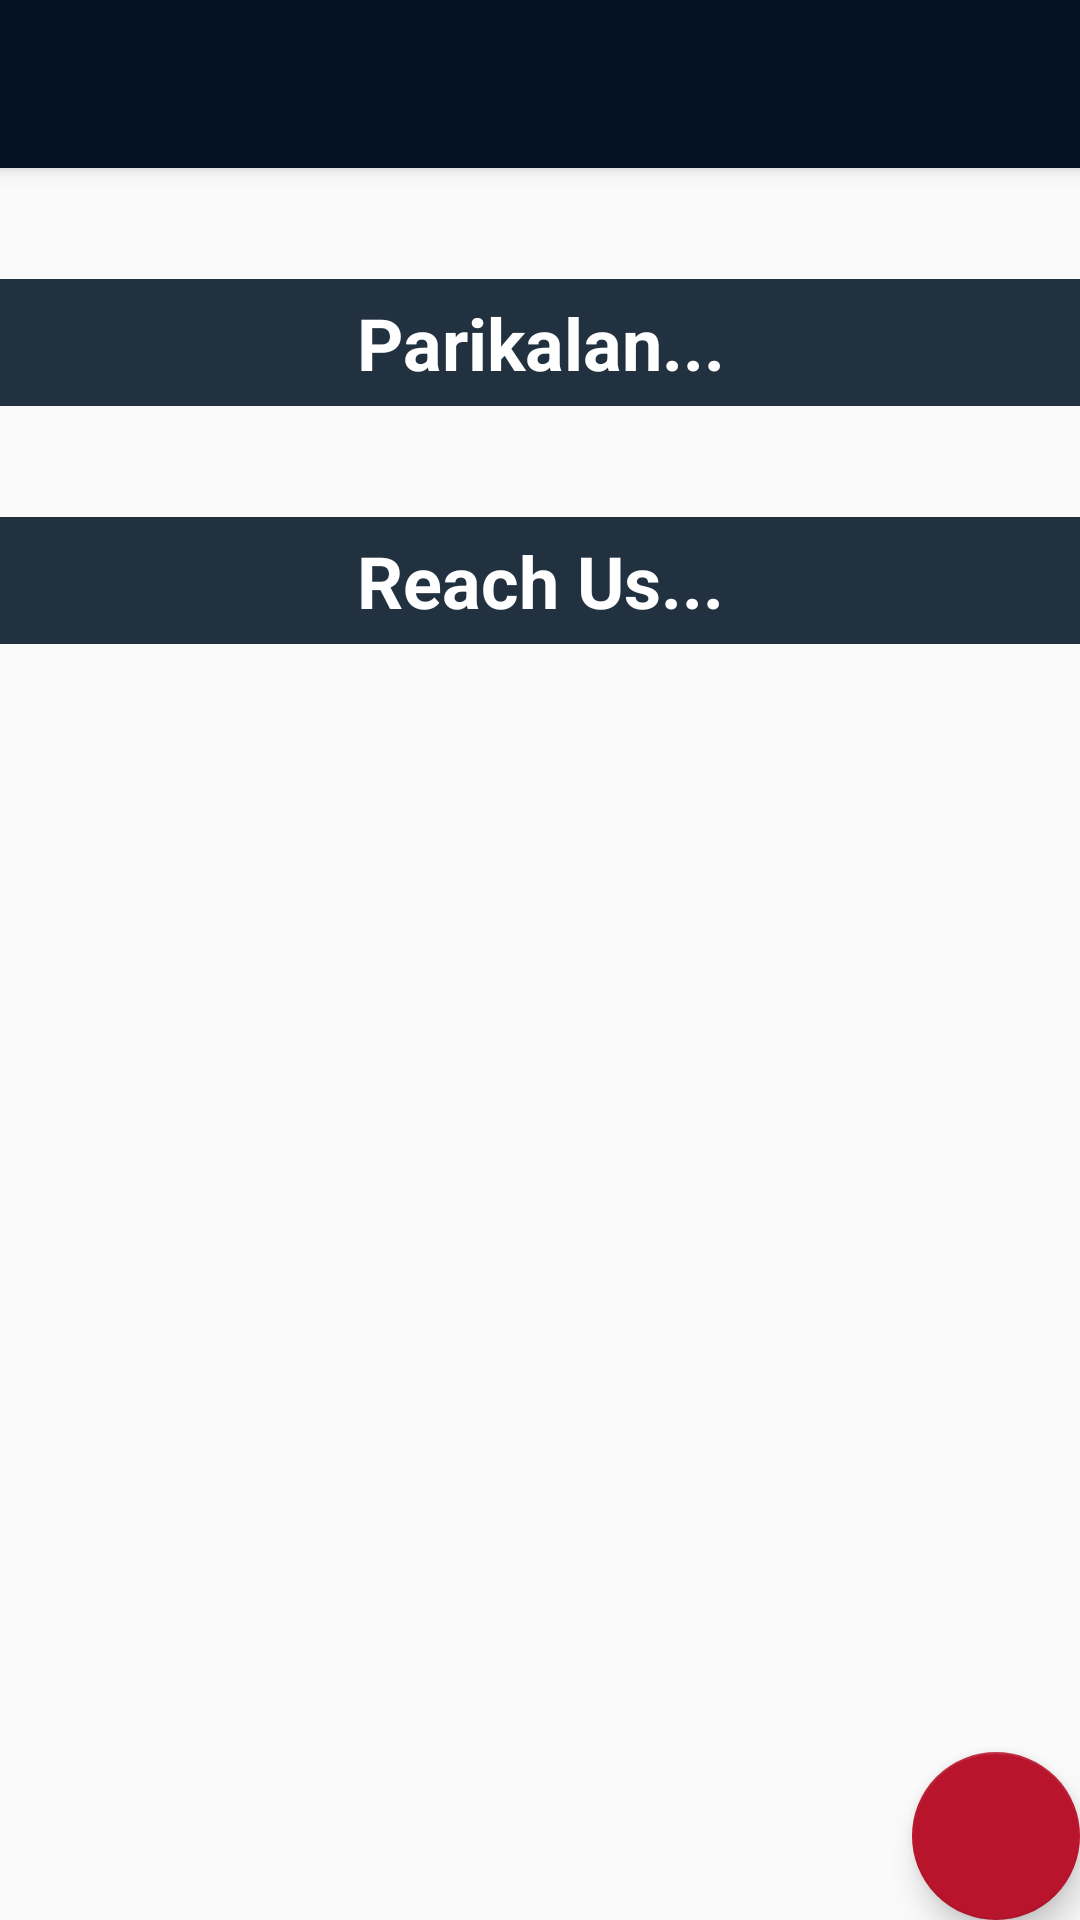

Layout XML and referenced resources for this Android screen:
<!-- AndroidManifest.xml: application theme AppTheme -->
<!-- res/layout/activity_home.xml -->
<?xml version="1.0" encoding="utf-8"?>
<android.support.design.widget.CoordinatorLayout xmlns:android="http://schemas.android.com/apk/res/android"
    xmlns:app="http://schemas.android.com/apk/res-auto"
    xmlns:tools="http://schemas.android.com/tools"
    android:layout_width="match_parent"
    android:layout_height="match_parent"
    android:fitsSystemWindows="true"
    tools:context="pgdavhyperion.com.aaghaz.activities.HomeActivity">

    <android.support.design.widget.AppBarLayout
        android:layout_width="match_parent"
        android:layout_height="wrap_content"
        android:theme="@style/AppTheme.AppBarOverlay">

        <android.support.v7.widget.Toolbar
            android:id="@+id/toolbar"
            android:layout_width="match_parent"
            android:layout_height="?attr/actionBarSize"
            android:background="?attr/colorPrimary"
            app:popupTheme="@style/AppTheme.PopupOverlay">


            <TextView
                android:id="@+id/event_name"
                android:layout_width="match_parent"
                android:layout_height="wrap_content"
                android:layout_marginRight="20dp"
                android:gravity="center"
                android:textColor="#FFFFFF"
                android:textSize="30sp" />
        </android.support.v7.widget.Toolbar>


    </android.support.design.widget.AppBarLayout>

    <include layout="@layout/content_home" />

    <android.support.design.widget.FloatingActionButton
        android:id="@+id/fab"
        android:layout_width="wrap_content"
        android:layout_height="wrap_content"
        android:layout_gravity="bottom|end"
        android:layout_margin="@dimen/fab_margin"
        android:src="@drawable/ic_registeradd" />

</android.support.design.widget.CoordinatorLayout>
<!-- res/layout/content_home.xml (included above) -->
<?xml version="1.0" encoding="utf-8"?>
<ScrollView xmlns:android="http://schemas.android.com/apk/res/android"
    xmlns:app="http://schemas.android.com/apk/res-auto"
    xmlns:tools="http://schemas.android.com/tools"
    android:layout_width="match_parent"
    android:layout_height="match_parent"
    app:layout_behavior="@string/appbar_scrolling_view_behavior"
    tools:context="com.example.akansh.aaghaz.Home"
    tools:showIn="@layout/activity_home">

    <LinearLayout xmlns:android="http://schemas.android.com/apk/res/android"
        android:layout_width="match_parent"
        android:layout_height="wrap_content"
        android:orientation="vertical"
        android:paddingBottom="50dp">

        <TextView
            android:id="@+id/aaghazinfo1"
            android:layout_width="match_parent"
            android:layout_height="wrap_content"
            android:layout_margin="5dp"
            android:textSize="20dp"
            android:textColor="#212121"
            />

        <TextView
            android:id="@+id/parikalan"
            android:layout_width="match_parent"
            android:layout_height="wrap_content"
            android:background="#22313F"
            android:gravity="center"
            android:padding="5dp"
            android:text="Parikalan..."
            android:textColor="#ffffff"
            android:textSize="24sp"
            android:textStyle="bold" />
        <TextView
            android:id="@+id/aaghazinfo2"
            android:layout_width="match_parent"
            android:layout_height="wrap_content"
            android:layout_margin="5dp"
            android:textColor="#000000"
            android:textSize="20dp" />

        <TextView
            android:id="@+id/reachus"
            android:layout_width="match_parent"
            android:layout_height="wrap_content"
            android:background="#22313F"
            android:gravity="center"
            android:padding="5dp"
            android:text="Reach Us..."
            android:textColor="#ffffff"
            android:textSize="24sp"
            android:textStyle="bold" />

        <LinearLayout
            android:layout_width="match_parent"
            android:layout_height="wrap_content"
            android:layout_marginBottom="20dp"
            android:orientation="vertical">

            <LinearLayout
                android:id="@+id/reach1"
                android:layout_width="match_parent"
                android:layout_height="wrap_content"
                android:orientation="horizontal"
                android:padding="7dp">

                <TextView
                    android:id="@+id/name1"
                    android:layout_width="0dp"
                    android:layout_height="wrap_content"
                    android:layout_weight="1"
                    android:textColor="#000000"
                    android:textSize="22sp" />

                <TextView
                    android:id="@+id/no1"
                    android:layout_width="0dp"
                    android:layout_height="wrap_content"
                    android:layout_weight="1"
                    android:textColor="#8e44ad"
                    android:textSize="22sp" />
            </LinearLayout>

            <TextView
                android:id="@+id/mail"
                android:layout_width="match_parent"
                android:layout_height="wrap_content"
                android:layout_weight="1"
                android:gravity="center"
                android:textColor="#8e44ad"
                android:textSize="20sp" />
            <TextView
                android:id="@+id/site"
                android:layout_width="match_parent"
                android:layout_height="wrap_content"
                android:layout_weight="1"
                android:textColor="#8e44ad"
                android:gravity="center"
                android:textSize="20sp" />
        </LinearLayout>
    </LinearLayout>
</ScrollView>
<!-- resources referenced by this layout -->
<resources>
  <style name="AppTheme.AppBarOverlay" parent="ThemeOverlay.AppCompat.Dark.ActionBar" />
  <style name="AppTheme.PopupOverlay" parent="ThemeOverlay.AppCompat.Light" />
  <style name="AppTheme" parent="Theme.AppCompat.Light.NoActionBar">
          
          <item name="colorPrimary">@color/colorPrimary</item>
          <item name="colorPrimaryDark">@color/colorPrimaryDark</item>
          <item name="colorAccent">@color/colorAccent</item>
          <item name="drawerArrowStyle">@style/DrawerArrowStyle</item>
      </style>
  <color name="colorPrimary">#031122</color>
  <color name="colorPrimaryDark">#031122</color>
  <color name="colorAccent">#b8152d</color>
  <style name="DrawerArrowStyle" parent="Widget.AppCompat.DrawerArrowToggle">
          <item name="color">@android:color/white</item>
      </style>
</resources>
